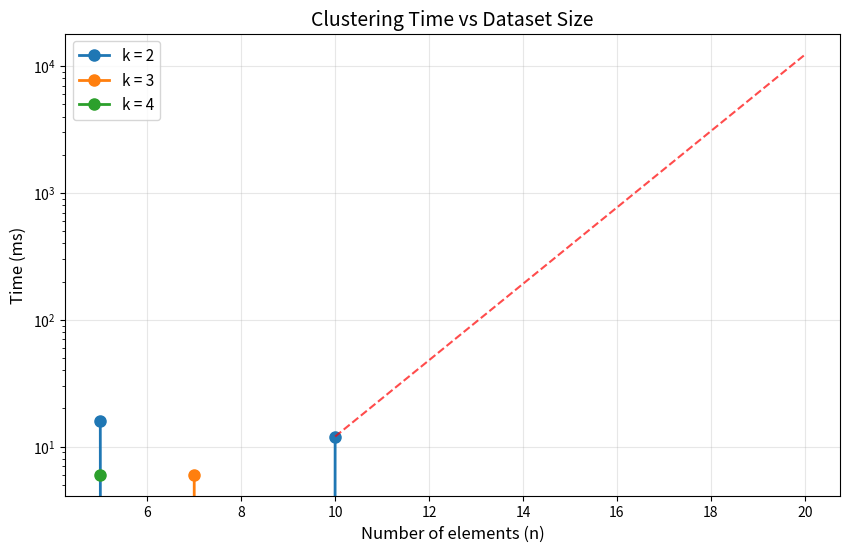

Recreate this plot in Python.
import matplotlib.pyplot as plt
import numpy as np

n_values = [5, 5, 5, 7, 7, 10]
k_values = [2, 3, 4, 2, 3, 2]
times = [16.0, 0.0, 6.0, 0.0, 6.0, 12.0]

plt.figure(figsize=(10, 6))

unique_n = sorted(set(n_values))
for k in sorted(set(k_values)):
    n_k = [n for n, k2 in zip(n_values, k_values) if k2 == k]
    t_k = [t for n, k2, t in zip(n_values, k_values, times) if k2 == k]
    if n_k:
        plt.plot(n_k, t_k, 'o-', label=f'k = {k}', linewidth=2, markersize=8)

plt.xlabel('Number of elements (n)', fontsize=12)
plt.ylabel('Time (ms)', fontsize=12)
plt.title('Clustering Time vs Dataset Size', fontsize=14)
plt.legend(fontsize=11)
plt.grid(True, alpha=0.3)

n_extrap = [10, 12, 14, 16, 18, 20]
time_extrap = [12 * (2**(n-10)) for n in n_extrap]
plt.plot(n_extrap, time_extrap, 'r--', linewidth=1.5, alpha=0.7, label='Extrapolation (k=2)')

plt.yscale('log')
plt.savefig('clustering_time_plot.png', dpi=150)
plt.show()

print("\nTime table:")
print(f"{'N':<6} {'K':<6} {'Time (ms)':<12}")
print("-" * 25)
for n, k, t in zip(n_values, k_values, times):
    print(f"{n:<6} {k:<6} {t:<12.3f}")

print("\nExtrapolation (k=2):")
for n, t in zip(n_extrap, time_extrap):
    print(f"N={n:<3} -> {t:.0f} ms ({t/1000:.1f} sec)")
